Dataset: cashew_leaf_dataset (GitHub, davydon22/CashewNet-An-Ensemble-Deep-Learning-Framework). Classes: anthracnose, healthy, leaf miner, red rust.

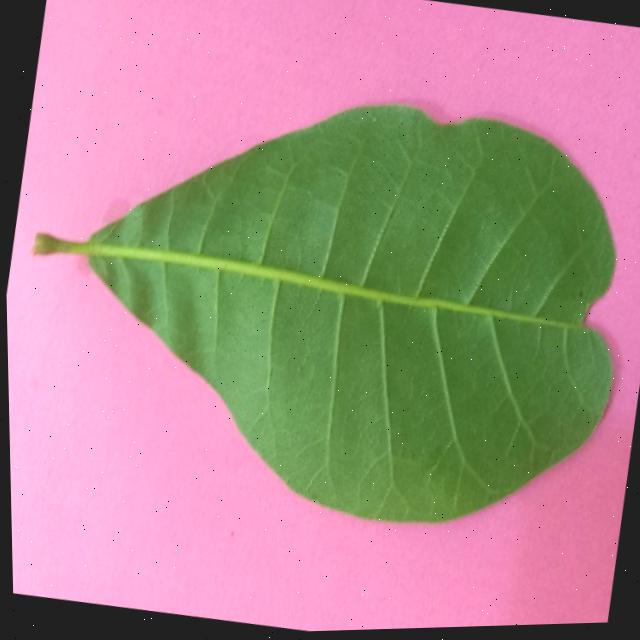
Label: healthy

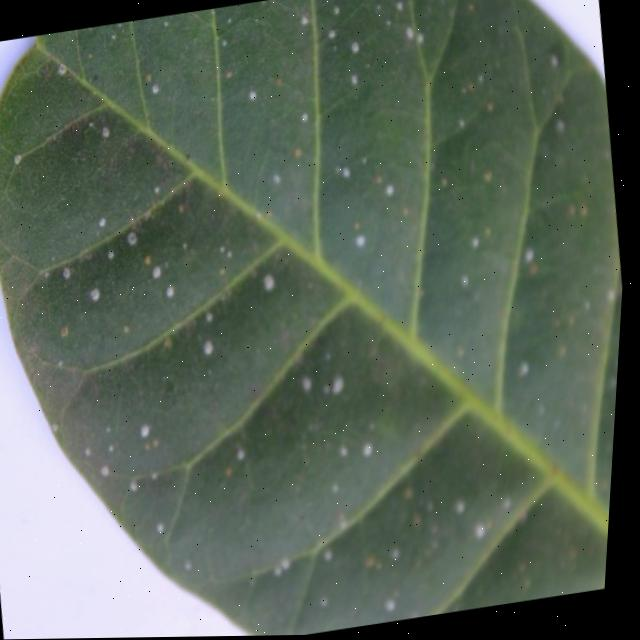
Label: red rust

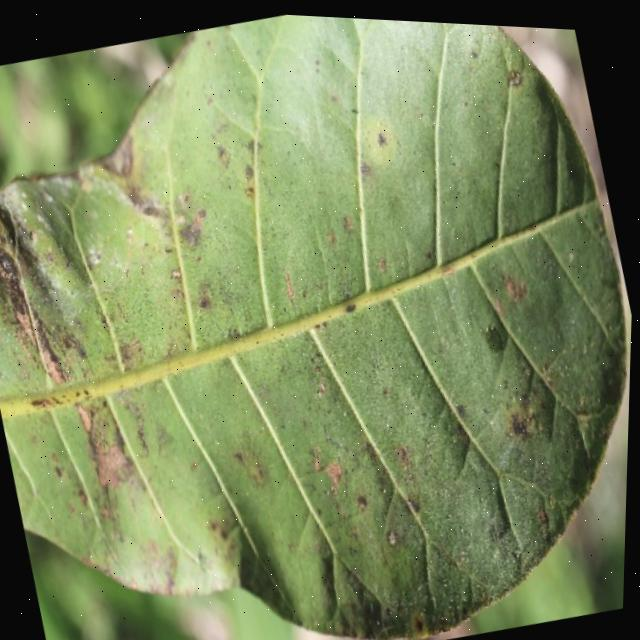
Label: anthracnose

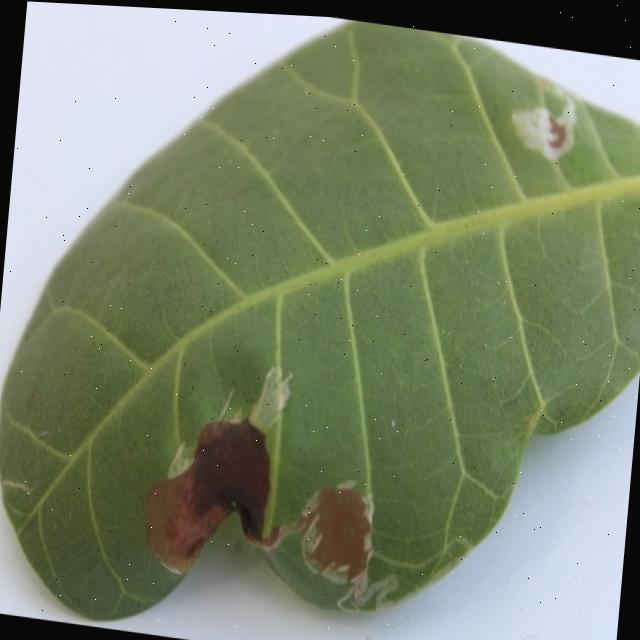
Label: leaf miner

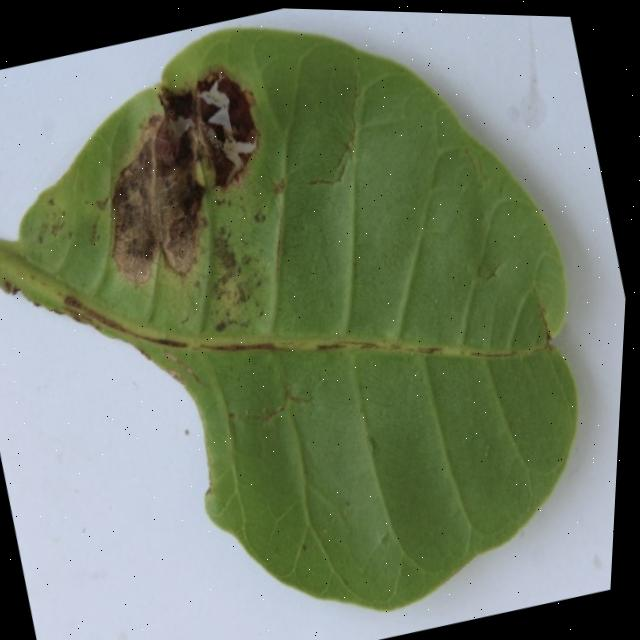
Label: leaf miner

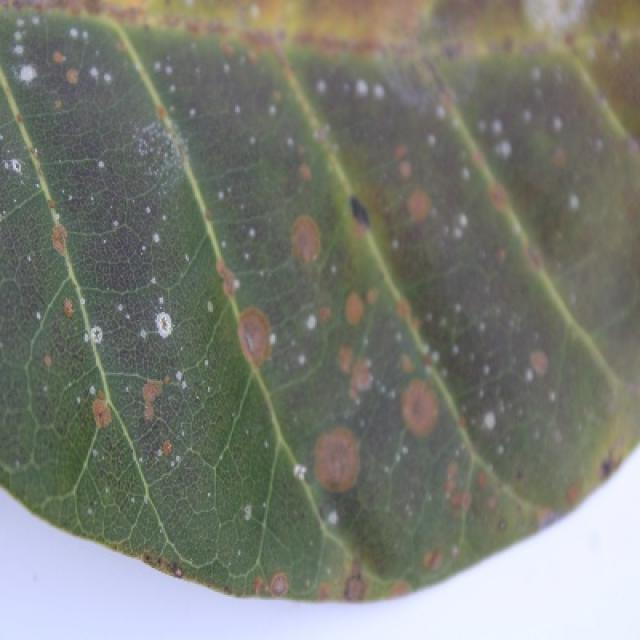
Label: red rust
